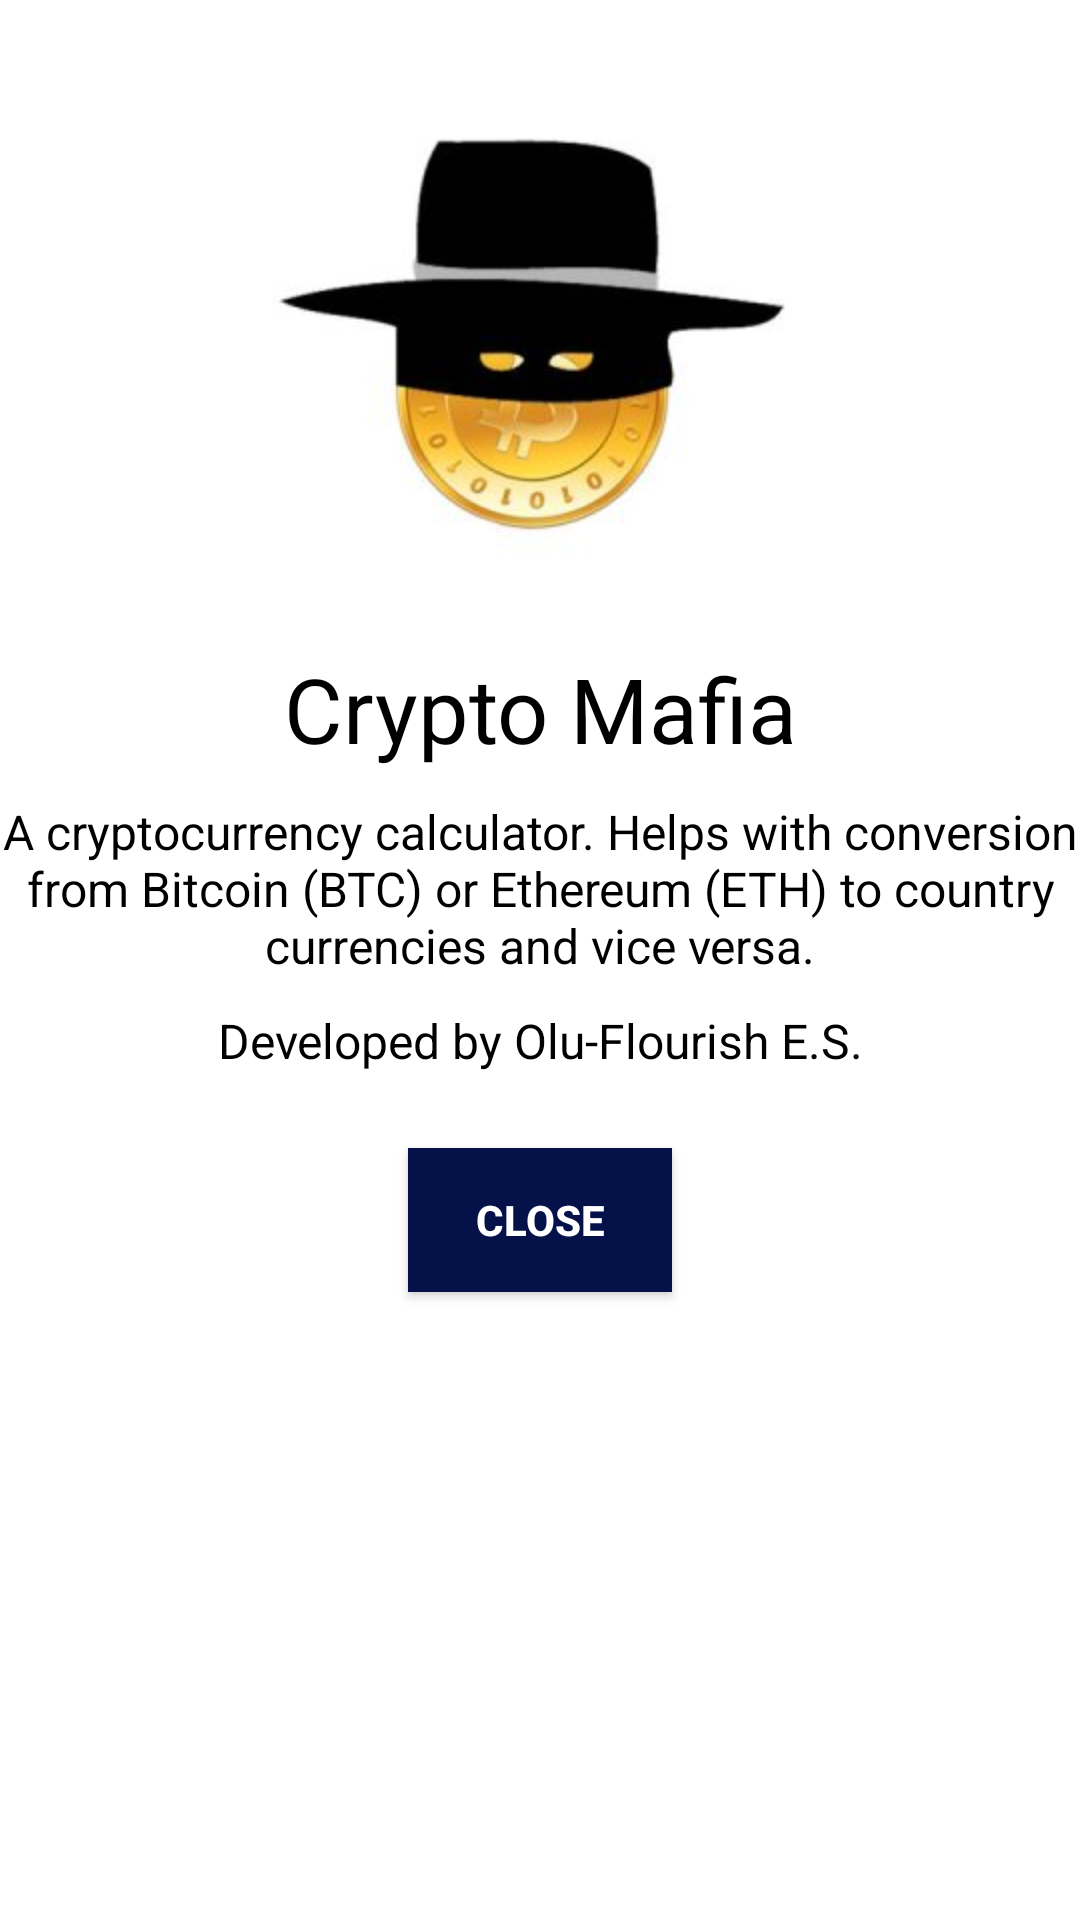

Here is an Android app screen rendered from its layout file. Give the layout XML and the strings, colors and styles it references.
<!-- AndroidManifest.xml: application theme AppTheme -->
<!-- res/layout/layout_about.xml -->
<?xml version="1.0" encoding="utf-8"?>
<RelativeLayout xmlns:android="http://schemas.android.com/apk/res/android"
    android:layout_width="match_parent"
    android:layout_height="match_parent"
    android:background="#fff">

    <ImageView
        android:id="@+id/logo"
        android:layout_width="200dp"
        android:layout_height="200dp"
        android:layout_centerHorizontal="true"
        android:paddingBottom="10dp"
        android:src="@drawable/bitcoin_logo"
        android:contentDescription="@null"
        android:layout_marginTop="16dp"/>

    <TextView
        android:id="@+id/name"
        android:layout_width="fill_parent"
        android:layout_height="wrap_content"
        android:textColor="#000000"
        android:text="@string/app_name"
        android:layout_below="@+id/logo"
        android:textSize="30sp"
        android:paddingBottom="10dp"
        android:gravity="center_horizontal"/>


    <TextView
        android:id="@+id/name_2"
        android:layout_width="fill_parent"
        android:layout_height="wrap_content"
        android:textColor="#000000"
        android:text="@string/about_app"
        android:layout_below="@+id/name"
        android:textSize="16sp"
        android:paddingBottom="10dp"
        android:gravity="center_horizontal"/>

    <TextView
        android:id="@+id/about_text"
        android:layout_width="fill_parent"
        android:layout_height="wrap_content"
        android:textColor="#000000"
        android:text="@string/developer_name"
        android:layout_below="@+id/name_2"
        android:textSize="16sp"
        android:paddingLeft="5dp"
        android:paddingStart="5dp"
        android:paddingRight="5dp"
        android:paddingEnd="5dp"
        android:paddingBottom="5dp"
        android:gravity="center_horizontal"/>

    <Button
        android:id="@+id/dialogButtonOK"
        android:layout_centerHorizontal="true"
        android:layout_width="wrap_content"
        android:layout_height="wrap_content"
        android:text="CLOSE"
        android:layout_marginTop="20dp"
        android:textColor="#fff"
        android:textStyle="bold"
        android:background="@color/colorPrimary"
        android:layout_below="@+id/about_text"
        android:layout_marginBottom="10dp"
        />

</RelativeLayout>
<!-- resources referenced by this layout -->
<resources>
  <color name="colorPrimary">#051149</color>
  <!-- drawable bitcoin_logo: jpg bitmap (drawable, 6942 bytes) -->
  <string name="about_app">A cryptocurrency calculator. Helps with conversion from Bitcoin (BTC) or Ethereum (ETH) to country currencies and vice versa.</string>
  <string name="app_name">Crypto Mafia</string>
  <string name="developer_name">Developed by Olu-Flourish E.S.</string>
  <style name="AppTheme" parent="Theme.AppCompat.Light.NoActionBar">
          
          <item name="colorPrimary">@color/colorPrimary</item>
          <item name="colorPrimaryDark">@color/colorPrimaryDark</item>
          <item name="colorAccent">@color/colorAccent</item>
      </style>
  <color name="colorPrimaryDark">#070f35</color>
  <color name="colorAccent">#FF4081</color>
</resources>
